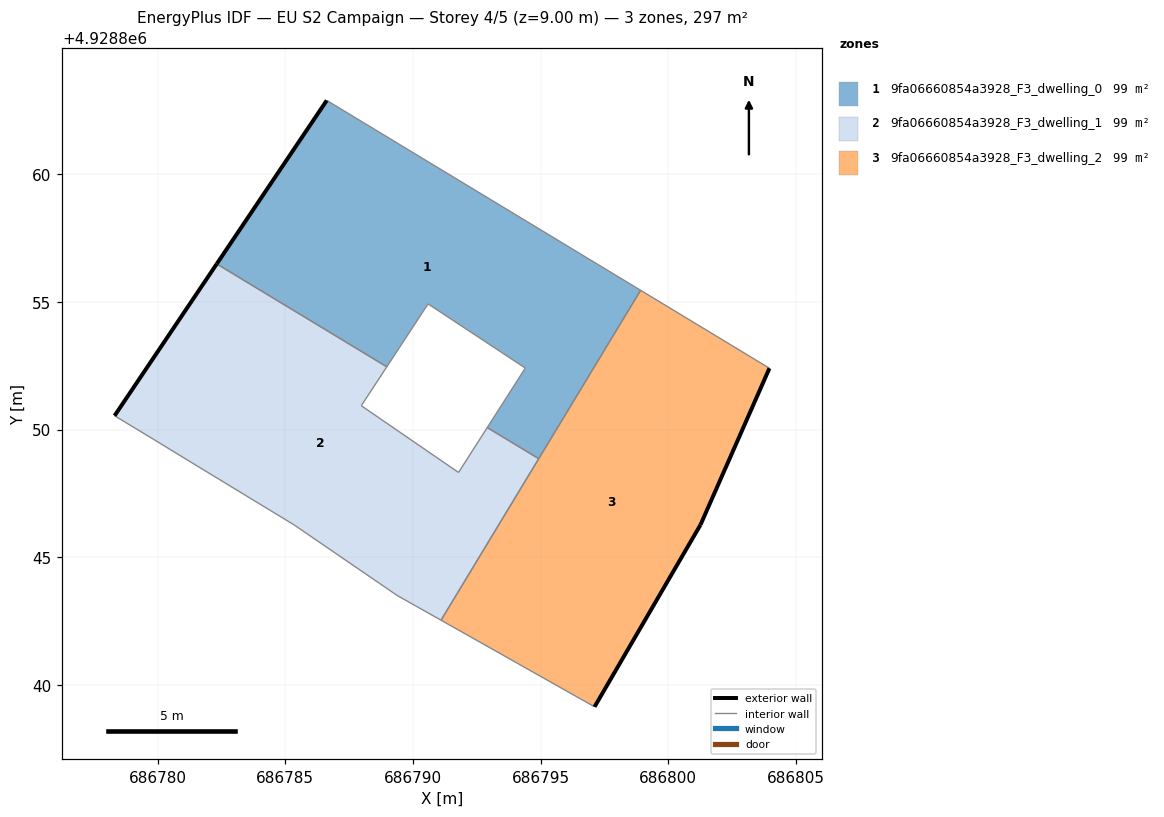
=== STOREY PLAN SPEC (per zone: floor XY polygon, exterior-wall plan segments, windows/doors) ===
zone 1: 9fa06660854a3928_F3_dwelling_0  (99.1 m²)
  floor: (686794.92, 4928848.87) (686798.91, 4928855.46) (686786.62, 4928862.90) (686782.31, 4928856.49) (686788.97, 4928852.46) (686790.59, 4928854.93) (686794.40, 4928852.41) (686792.91, 4928850.08)
  exterior wall: (686782.31, 4928856.49) – (686786.62, 4928862.90)  [7.7 m]
  interior walls: 7
zone 2: 9fa06660854a3928_F3_dwelling_1  (99.1 m²)
  floor: (686791.10, 4928842.54) (686794.92, 4928848.87) (686792.91, 4928850.08) (686791.78, 4928848.33) (686787.97, 4928850.94) (686788.97, 4928852.46) (686782.31, 4928856.49) (686778.31, 4928850.55) (686779.83, 4928849.63) (686781.14, 4928848.83) (686785.35, 4928846.27) (686789.38, 4928843.51)
  exterior wall: (686778.31, 4928850.55) – (686782.31, 4928856.49)  [7.2 m]
  interior walls: 11
zone 3: 9fa06660854a3928_F3_dwelling_2  (99.1 m²)
  floor: (686797.11, 4928839.15) (686801.26, 4928846.28) (686803.96, 4928852.41) (686798.91, 4928855.46) (686791.10, 4928842.54)
  exterior wall: (686803.96, 4928852.41) – (686801.26, 4928846.28)  [6.7 m]
  exterior wall: (686801.26, 4928846.28) – (686797.11, 4928839.15)  [8.2 m]
  interior walls: 4

=== DERIVED (storey summary) ===
Building: EU S2 Campaign
Storey: 4 of 5  (floor level z = 9.00 m)
Storey gross floor area: 297.3 m²
Zones on this storey: 3
  - 9fa06660854a3928_F3_dwelling_0: floor 99.1 m²; exterior wall 7.7 m (23.2 m²); WWR 0.0%
  - 9fa06660854a3928_F3_dwelling_1: floor 99.1 m²; exterior wall 7.2 m (21.5 m²); WWR 0.0%
  - 9fa06660854a3928_F3_dwelling_2: floor 99.1 m²; exterior wall 14.9 m (44.8 m²); WWR 0.0%
Zone adjacency (shared interzone walls):
  - 9fa06660854a3928_F3_dwelling_0 ↔ 9fa06660854a3928_F3_dwelling_1
  - 9fa06660854a3928_F3_dwelling_0 ↔ 9fa06660854a3928_F3_dwelling_2
  - 9fa06660854a3928_F3_dwelling_1 ↔ 9fa06660854a3928_F3_dwelling_2